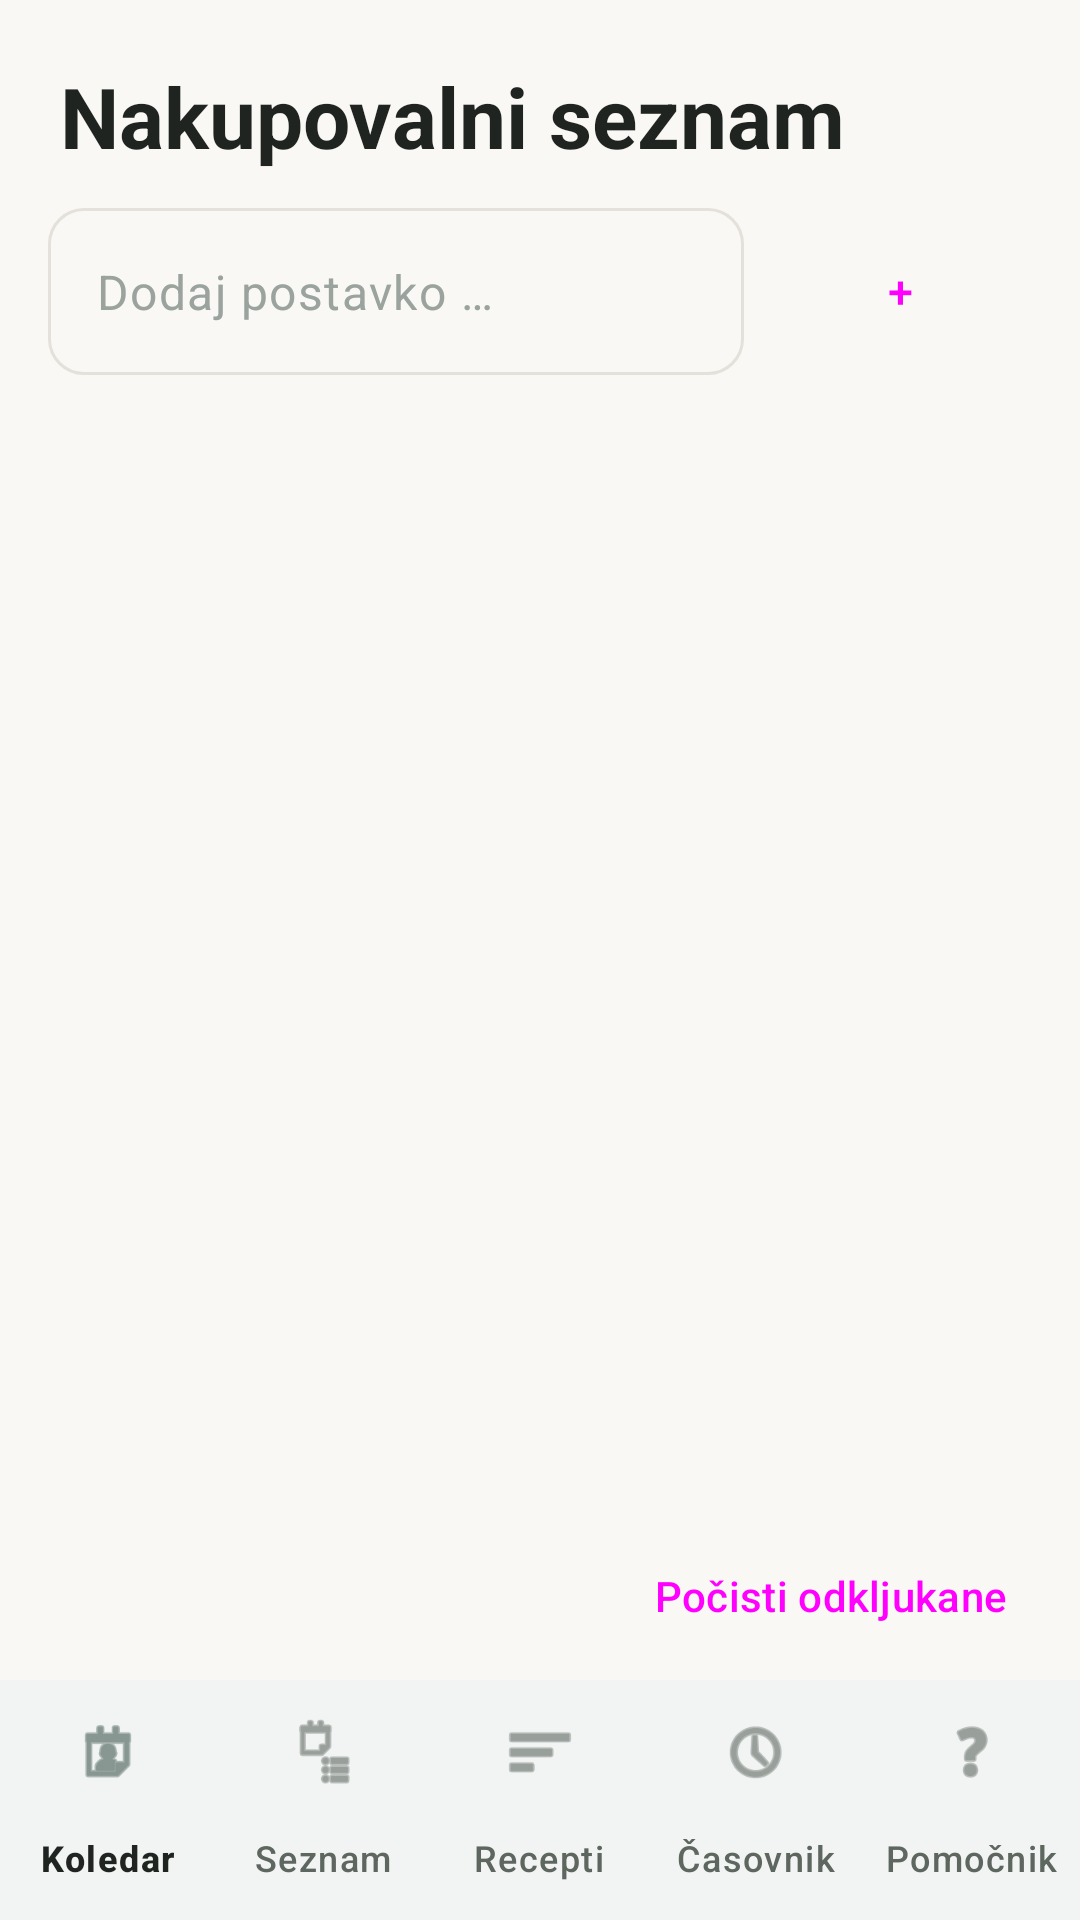

The Android layout XML behind this screen, and the referenced resources:
<!-- AndroidManifest.xml: application theme Theme.Shrana -->
<!-- res/layout/activity_seznam.xml -->
<?xml version="1.0" encoding="utf-8"?>
<LinearLayout xmlns:android="http://schemas.android.com/apk/res/android"
    xmlns:app="http://schemas.android.com/apk/res-auto"
    android:layout_width="match_parent"
    android:layout_height="match_parent"
    android:orientation="vertical"
    android:background="@color/ozadje"
    android:fitsSystemWindows="true">

    <TextView
        style="@style/NaslovZaslona"
        android:text="@string/naslov_seznam" />

    
    <LinearLayout
        android:layout_width="match_parent"
        android:layout_height="wrap_content"
        android:orientation="horizontal"
        android:paddingStart="16dp"
        android:paddingEnd="16dp"
        android:paddingBottom="8dp"
        android:gravity="center_vertical">

        <com.google.android.material.textfield.TextInputLayout
            style="@style/Polje"
            android:layout_width="0dp"
            android:layout_weight="1"
            app:hintEnabled="false">

            <com.google.android.material.textfield.TextInputEditText
                android:id="@+id/vnosPostavka"
                android:layout_width="match_parent"
                android:layout_height="wrap_content"
                android:hint="@string/namig_dodaj_postavko"
                android:inputType="text" />

        </com.google.android.material.textfield.TextInputLayout>

        <Button
            android:id="@+id/gumbDodaj"
            style="@style/Gumb.Tonalni"
            android:layout_width="wrap_content"
            android:layout_height="wrap_content"
            android:text="@string/plus"
            android:layout_marginStart="8dp" />
    </LinearLayout>

    <androidx.recyclerview.widget.RecyclerView
        android:id="@+id/seznamPostavk"
        android:layout_width="match_parent"
        android:layout_height="0dp"
        android:layout_weight="1"
        android:clipToPadding="false"
        android:paddingStart="8dp"
        android:paddingEnd="8dp" />

    <Button
        android:id="@+id/gumbPocisti"
        style="@style/Gumb.Tekstovni"
        android:layout_width="wrap_content"
        android:layout_height="wrap_content"
        android:layout_gravity="end"
        android:layout_marginEnd="12dp"
        android:layout_marginBottom="4dp"
        android:text="@string/gumb_pocisti_odkljukane" />

    <com.google.android.material.bottomnavigation.BottomNavigationView
        android:id="@+id/spodnjaNavigacija"
        android:layout_width="match_parent"
        android:layout_height="wrap_content"
        android:background="@color/povrsina"
        app:menu="@menu/bottom_nav_menu"
        app:labelVisibilityMode="labeled" />

</LinearLayout>
<!-- resources referenced by this layout -->
<resources>
  <color name="ozadje">#FAF8F5</color>
  <color name="povrsina">#FFFFFF</color>
  <string name="gumb_pocisti_odkljukane">Počisti odkljukane</string>
  <string name="namig_dodaj_postavko">Dodaj postavko …</string>
  <string name="naslov_seznam">Nakupovalni seznam</string>
  <string name="plus">+</string>
  <style name="Gumb.Tekstovni" parent="Widget.Material3.Button.TextButton">
          <item name="android:textAllCaps">false</item>
      </style>
  <style name="Gumb.Tonalni" parent="Widget.Material3.Button.TonalButton">
          <item name="android:textAllCaps">false</item>
          <item name="android:textSize">15sp</item>
          <item name="cornerRadius">14dp</item>
      </style>
  <style name="NaslovZaslona">
          <item name="android:layout_width">match_parent</item>
          <item name="android:layout_height">wrap_content</item>
          <item name="android:textSize">28sp</item>
          <item name="android:textStyle">bold</item>
          <item name="android:textColor">@color/besedilo_primarno</item>
          <item name="android:paddingStart">20dp</item>
          <item name="android:paddingEnd">20dp</item>
          <item name="android:paddingTop">20dp</item>
          <item name="android:paddingBottom">12dp</item>
      </style>
  <style name="Polje" parent="Widget.Material3.TextInputLayout.OutlinedBox">
          <item name="android:layout_width">match_parent</item>
          <item name="android:layout_height">wrap_content</item>
          <item name="boxCornerRadiusTopStart">12dp</item>
          <item name="boxCornerRadiusTopEnd">12dp</item>
          <item name="boxCornerRadiusBottomStart">12dp</item>
          <item name="boxCornerRadiusBottomEnd">12dp</item>
      </style>
  <style name="Theme.Shrana" parent="Base.Theme.Shrana">
          <item name="android:windowLightStatusBar" tools:targetApi="m">true</item>
      </style>
  <color name="besedilo_primarno">#1F2421</color>
  <style name="Base.Theme.Shrana" parent="Theme.Material3.DayNight.NoActionBar">
          
          <item name="colorPrimary">@color/primarna</item>
          <item name="colorPrimaryDark">@color/primarna_temna</item>
          <item name="colorOnPrimary">@color/na_primarni</item>
          <item name="colorPrimaryContainer">@color/primarna_svetla</item>
          <item name="colorOnPrimaryContainer">@color/primarna_temna</item>
  
          <item name="colorSecondary">@color/primarna</item>
          <item name="colorSecondaryContainer">@color/primarna_svetla</item>
          <item name="colorOnSecondaryContainer">@color/primarna_temna</item>
  
          <item name="colorError">@color/opozorilo</item>
          <item name="colorOnError">@color/na_opozorilu</item>
  
          
          <item name="android:colorBackground">@color/ozadje</item>
          <item name="colorSurface">@color/povrsina</item>
          <item name="colorSurfaceVariant">@color/povrsina_varianta</item>
          <item name="colorOnSurface">@color/besedilo_primarno</item>
          <item name="colorOnSurfaceVariant">@color/besedilo_sekundarno</item>
          <item name="colorOutline">@color/locnica</item>
  
          
          <item name="android:textColorPrimary">@color/besedilo_primarno</item>
          <item name="android:textColorSecondary">@color/besedilo_sekundarno</item>
          <item name="android:textColorHint">@color/namig</item>
  
          
          <item name="android:statusBarColor">@color/ozadje</item>
      </style>
  <color name="primarna">#5B7B6F</color>
  <color name="primarna_temna">#41594F</color>
  <color name="na_primarni">#FFFFFF</color>
  <color name="primarna_svetla">#DCE6E1</color>
  <color name="opozorilo">#C26B5A</color>
  <color name="na_opozorilu">#FFFFFF</color>
  <color name="povrsina_varianta">#F1EFEA</color>
  <color name="besedilo_sekundarno">#5E6660</color>
  <color name="locnica">#E4E1DB</color>
  <color name="namig">#9AA39D</color>
</resources>
